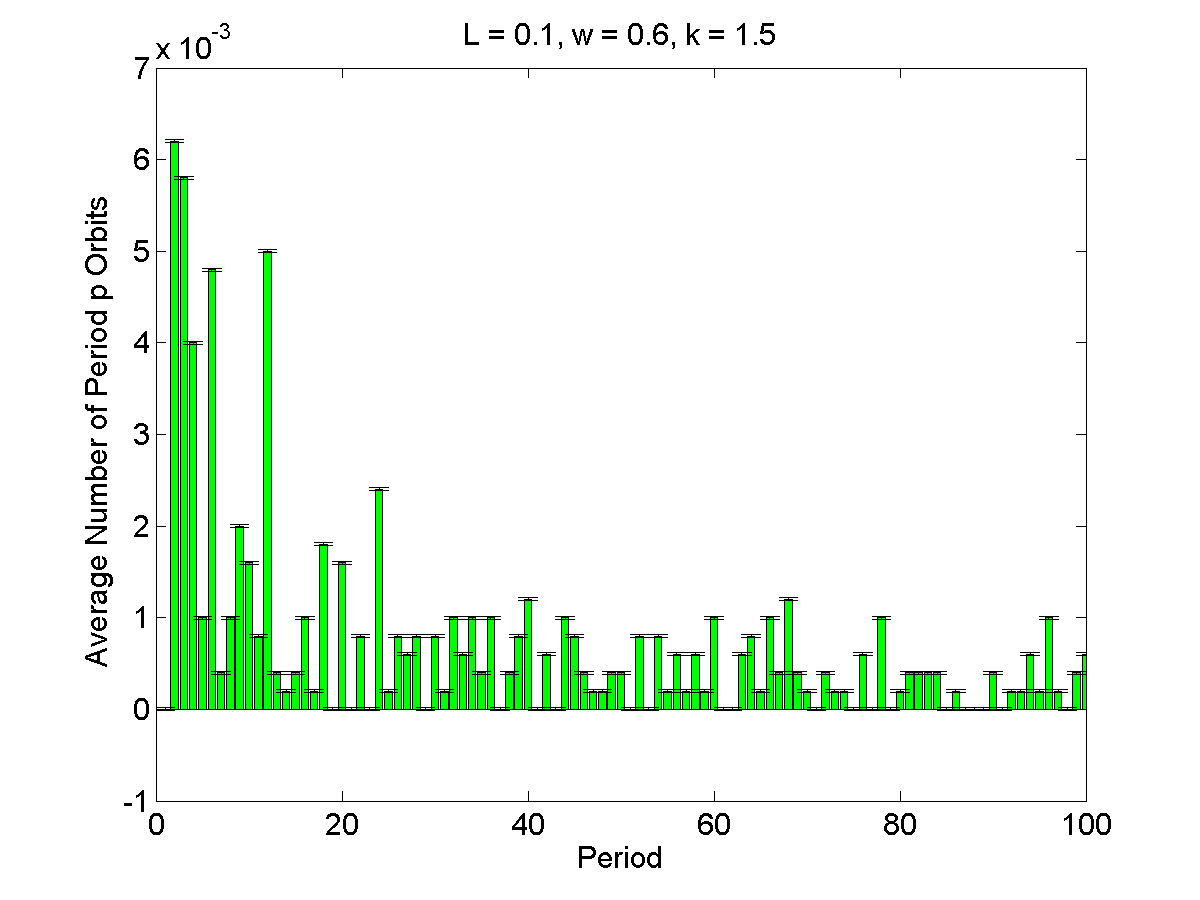

The table this chart was drawn from, first rows:
1, 0, 1.6116e-05
2, 0.0062, 1.6116e-05
3, 0.0058, 1.6116e-05
4, 0.004, 1.6116e-05
5, 0.001, 1.6116e-05
6, 0.0048, 1.6116e-05
7, 0.0004, 1.6116e-05
8, 0.001, 1.6116e-05
9, 0.002, 1.6116e-05
10, 0.0016, 1.6116e-05
11, 0.0008, 1.6116e-05
12, 0.005, 1.6116e-05
13, 0.0004, 1.6116e-05
14, 0.0002, 1.6116e-05
15, 0.0004, 1.6116e-05
16, 0.001, 1.6116e-05
17, 0.0002, 1.6116e-05
18, 0.0018, 1.6116e-05
19, 0, 1.6116e-05
20, 0.0016, 1.6116e-05
21, 0, 1.6116e-05
22, 0.0008, 1.6116e-05
23, 0, 1.6116e-05
24, 0.0024, 1.6116e-05
25, 0.0002, 1.6116e-05
26, 0.0008, 1.6116e-05
27, 0.0006, 1.6116e-05
28, 0.0008, 1.6116e-05
29, 0, 1.6116e-05
30, 0.0008, 1.6116e-05
31, 0.0002, 1.6116e-05
32, 0.001, 1.6116e-05
33, 0.0006, 1.6116e-05
34, 0.001, 1.6116e-05
35, 0.0004, 1.6116e-05
36, 0.001, 1.6116e-05
37, 0, 1.6116e-05
38, 0.0004, 1.6116e-05
39, 0.0008, 1.6116e-05
40, 0.0012, 1.6116e-05
41, 0, 1.6116e-05
42, 0.0006, 1.6116e-05
43, 0, 1.6116e-05
44, 0.001, 1.6116e-05
45, 0.0008, 1.6116e-05
46, 0.0004, 1.6116e-05
47, 0.0002, 1.6116e-05
48, 0.0002, 1.6116e-05
49, 0.0004, 1.6116e-05
50, 0.0004, 1.6116e-05
51, 0, 1.6116e-05
52, 0.0008, 1.6116e-05
53, 0, 1.6116e-05
54, 0.0008, 1.6116e-05
55, 0.0002, 1.6116e-05
56, 0.0006, 1.6116e-05
57, 0.0002, 1.6116e-05
58, 0.0006, 1.6116e-05
59, 0.0002, 1.6116e-05
60, 0.001, 1.6116e-05
61, 0, 1.6116e-05
... 39 more rows
